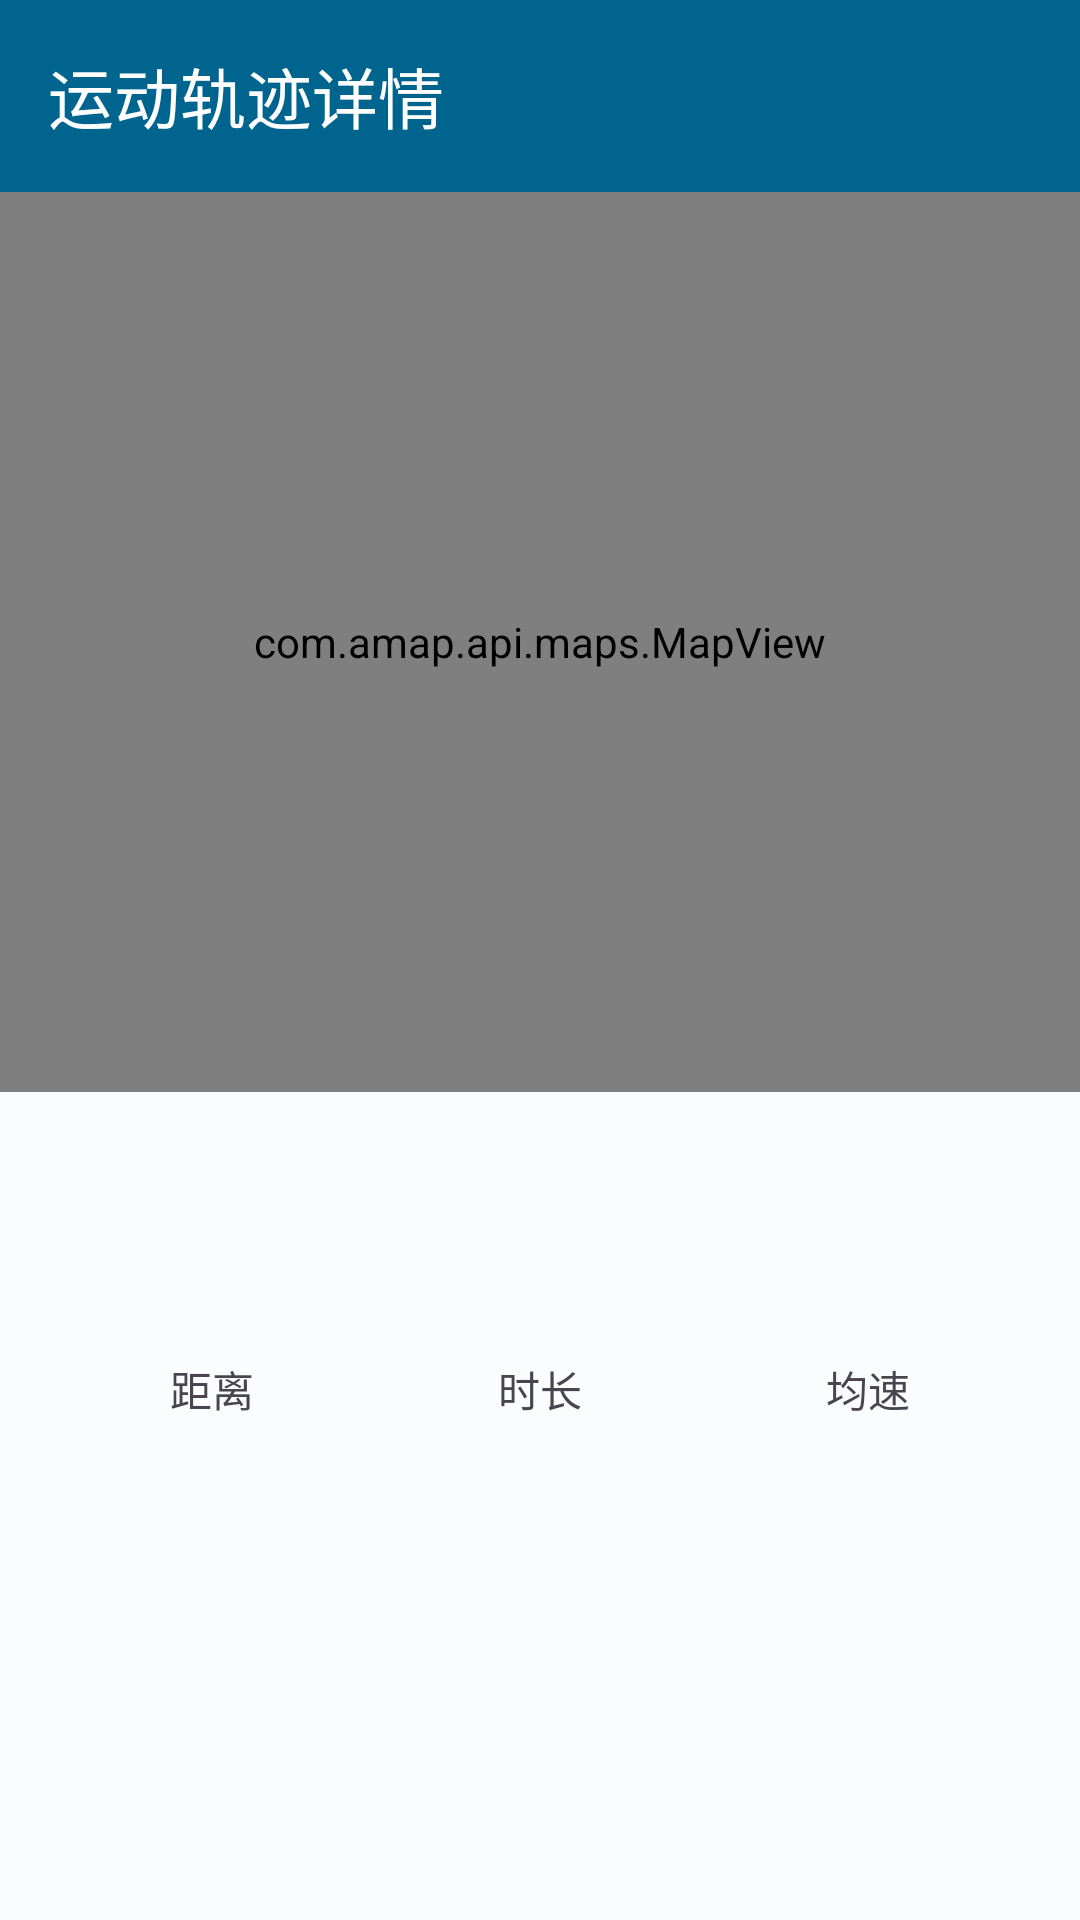

Android layout source for this screen:
<!-- AndroidManifest.xml: application theme Theme.ICyclist -->
<!-- res/layout/activity_track_detail.xml -->
<RelativeLayout xmlns:android="http://schemas.android.com/apk/res/android"
    xmlns:app="http://schemas.android.com/apk/res-auto"
    xmlns:tools="http://schemas.android.com/tools"
    android:layout_width="match_parent"
    android:layout_height="match_parent"
    tools:context=".TrackDetailActivity">

    <androidx.appcompat.widget.Toolbar
        android:id="@+id/toolbar"
        android:layout_width="match_parent"
        android:layout_height="?attr/actionBarSize"
        android:background="?attr/colorPrimary"
        app:title="运动轨迹详情"
        app:titleTextColor="@android:color/white" />

    <com.amap.api.maps.MapView
        android:id="@+id/mapView"
        android:layout_width="match_parent"
        android:layout_height="300dp"
        android:layout_below="@id/toolbar" />

    <LinearLayout
        android:layout_width="match_parent"
        android:layout_height="wrap_content"
        android:layout_below="@id/mapView"
        android:orientation="vertical"
        android:padding="16dp">

        <TextView
            android:id="@+id/tvDateTime"
            android:layout_width="wrap_content"
            android:layout_height="wrap_content"
            android:textSize="18sp"
            tools:text="2023-10-27 15:30" />

        <LinearLayout
            android:layout_width="match_parent"
            android:layout_height="wrap_content"
            android:layout_marginTop="16dp"
            android:orientation="horizontal">

            <LinearLayout
                android:layout_width="0dp"
                android:layout_height="wrap_content"
                android:layout_weight="1"
                android:gravity="center"
                android:orientation="vertical">

                <TextView
                    android:id="@+id/tvDistance"
                    android:layout_width="wrap_content"
                    android:layout_height="wrap_content"
                    android:textSize="24sp"
                    android:textStyle="bold"
                    tools:text="10.5 km" />

                <TextView
                    android:layout_width="wrap_content"
                    android:layout_height="wrap_content"
                    android:text="距离" />
            </LinearLayout>

            <LinearLayout
                android:layout_width="0dp"
                android:layout_height="wrap_content"
                android:layout_weight="1"
                android:gravity="center"
                android:orientation="vertical">

                <TextView
                    android:id="@+id/tvDuration"
                    android:layout_width="wrap_content"
                    android:layout_height="wrap_content"
                    android:textSize="24sp"
                    android:textStyle="bold"
                    tools:text="01:05:30" />

                <TextView
                    android:layout_width="wrap_content"
                    android:layout_height="wrap_content"
                    android:text="时长" />
            </LinearLayout>

            <LinearLayout
                android:layout_width="0dp"
                android:layout_height="wrap_content"
                android:layout_weight="1"
                android:gravity="center"
                android:orientation="vertical">

                <TextView
                    android:id="@+id/tvAvgSpeed"
                    android:layout_width="wrap_content"
                    android:layout_height="wrap_content"
                    android:textSize="24sp"
                    android:textStyle="bold"
                    tools:text="15.3 km/h" />

                <TextView
                    android:layout_width="wrap_content"
                    android:layout_height="wrap_content"
                    android:text="均速" />
            </LinearLayout>
        </LinearLayout>
    </LinearLayout>
</RelativeLayout>
<!-- resources referenced by this layout -->
<resources>
  <style name="Theme.ICyclist" parent="Base.Theme.ICyclist" />
  <style name="Base.Theme.ICyclist" parent="Theme.Material3.DayNight.NoActionBar">
          
          <item name="colorPrimary">@color/md_theme_primary</item>
          <item name="colorOnPrimary">@color/md_theme_onPrimary</item>
          <item name="colorSecondary">@color/md_theme_secondary</item>
          <item name="colorOnSecondary">@color/md_theme_onSecondary</item>
          <item name="colorError">@color/md_theme_error</item>
          <item name="colorOnError">@color/md_theme_onError</item>
          <item name="android:colorBackground">@color/md_theme_background</item>
          <item name="colorOnBackground">@color/md_theme_onBackground</item>
          <item name="colorSurface">@color/md_theme_surface</item>
          <item name="colorOnSurface">@color/md_theme_onSurface</item>
      </style>
  <color name="md_theme_primary">#00658E</color>
  <color name="md_theme_onPrimary">#FFFFFF</color>
  <color name="md_theme_secondary">#4F616E</color>
  <color name="md_theme_onSecondary">#FFFFFF</color>
  <color name="md_theme_error">#BA1A1A</color>
  <color name="md_theme_onError">#FFFFFF</color>
  <color name="md_theme_background">#FBFCFE</color>
  <color name="md_theme_onBackground">#191C1E</color>
  <color name="md_theme_surface">#FBFCFE</color>
  <color name="md_theme_onSurface">#191C1E</color>
</resources>
